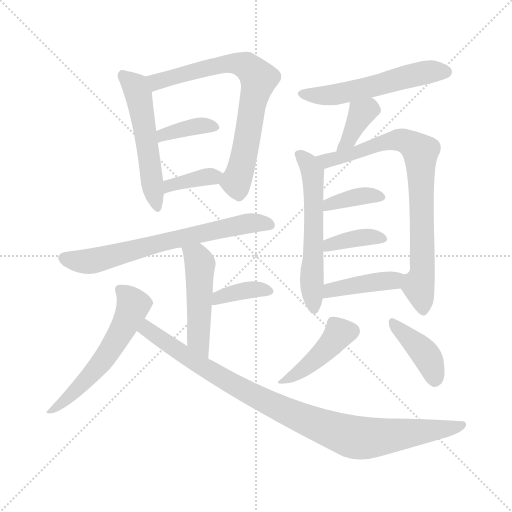
t = 0.00 s
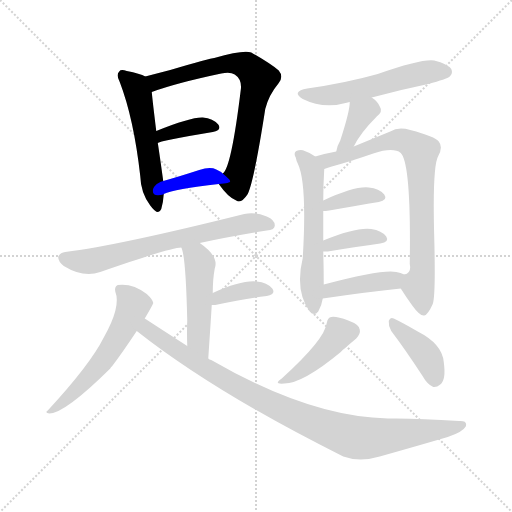
t = 2.42 s
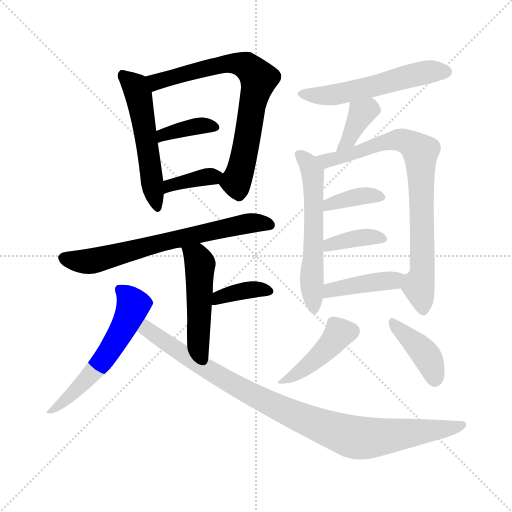
t = 4.84 s
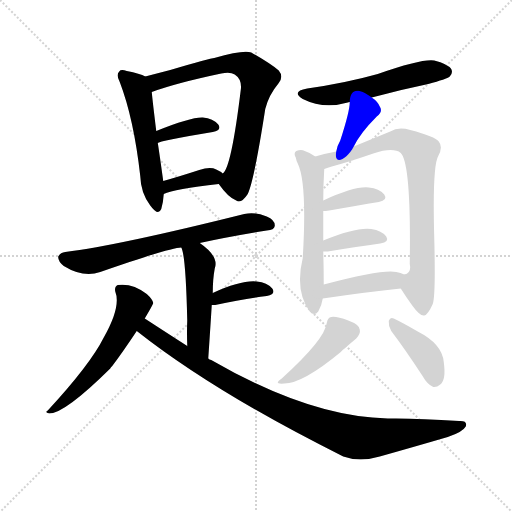
t = 7.25 s
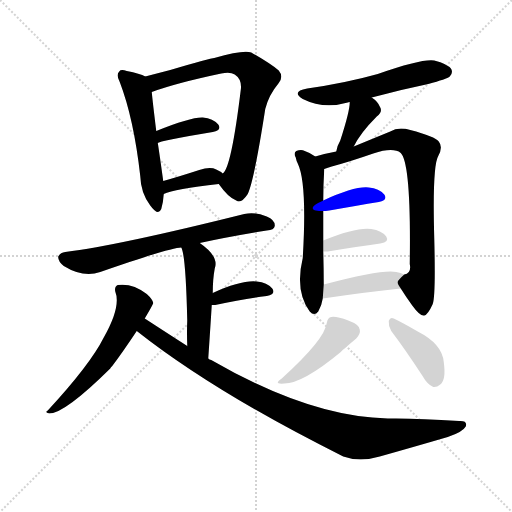
t = 9.67 s
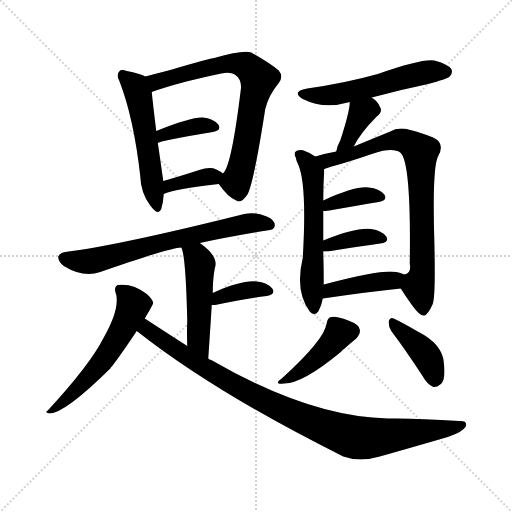
t = 12.09 s

The animated SVG that drew these frames (rendered in a browser with its animation timeline set to each time). Animation: 18 CSS @keyframes rules; one cycle of 12.09 s.

<svg version="1.1" viewBox="0 0 1024 1024" xmlns="http://www.w3.org/2000/svg">
  <g stroke="lightgray" stroke-dasharray="1,1" stroke-width="1" transform="scale(4, 4)">
    <line x1="0" y1="0" x2="256" y2="256"></line>
    <line x1="256" y1="0" x2="0" y2="256"></line>
    <line x1="128" y1="0" x2="128" y2="256"></line>
    <line x1="0" y1="128" x2="256" y2="128"></line>
  </g>
<g transform="scale(1, -1) translate(0, -900)">
   <style type="text/css">
    @keyframes keyframes0 {
      from {
       stroke: blue;
       stroke-dashoffset: 532;
       stroke-width: 128;
       }
       63% {
       animation-timing-function: step-end;
       stroke: blue;
       stroke-dashoffset: 0;
       stroke-width: 128;
       }
       to {
       stroke: black;
       stroke-width: 1024;
       }
       }
       #make-me-a-hanzi-animation-0 {
         animation: keyframes0 0.682943s both;
         animation-delay: 0.000000s;
         animation-timing-function: linear;
       }
    @keyframes keyframes1 {
      from {
       stroke: blue;
       stroke-dashoffset: 726;
       stroke-width: 128;
       }
       70% {
       animation-timing-function: step-end;
       stroke: blue;
       stroke-dashoffset: 0;
       stroke-width: 128;
       }
       to {
       stroke: black;
       stroke-width: 1024;
       }
       }
       #make-me-a-hanzi-animation-1 {
         animation: keyframes1 0.840820s both;
         animation-delay: 0.682943s;
         animation-timing-function: linear;
       }
    @keyframes keyframes2 {
      from {
       stroke: blue;
       stroke-dashoffset: 372;
       stroke-width: 128;
       }
       55% {
       animation-timing-function: step-end;
       stroke: blue;
       stroke-dashoffset: 0;
       stroke-width: 128;
       }
       to {
       stroke: black;
       stroke-width: 1024;
       }
       }
       #make-me-a-hanzi-animation-2 {
         animation: keyframes2 0.552734s both;
         animation-delay: 1.523763s;
         animation-timing-function: linear;
       }
    @keyframes keyframes3 {
      from {
       stroke: blue;
       stroke-dashoffset: 369;
       stroke-width: 128;
       }
       55% {
       animation-timing-function: step-end;
       stroke: blue;
       stroke-dashoffset: 0;
       stroke-width: 128;
       }
       to {
       stroke: black;
       stroke-width: 1024;
       }
       }
       #make-me-a-hanzi-animation-3 {
         animation: keyframes3 0.550293s both;
         animation-delay: 2.076497s;
         animation-timing-function: linear;
       }
    @keyframes keyframes4 {
      from {
       stroke: blue;
       stroke-dashoffset: 679;
       stroke-width: 128;
       }
       69% {
       animation-timing-function: step-end;
       stroke: blue;
       stroke-dashoffset: 0;
       stroke-width: 128;
       }
       to {
       stroke: black;
       stroke-width: 1024;
       }
       }
       #make-me-a-hanzi-animation-4 {
         animation: keyframes4 0.802572s both;
         animation-delay: 2.626790s;
         animation-timing-function: linear;
       }
    @keyframes keyframes5 {
      from {
       stroke: blue;
       stroke-dashoffset: 488;
       stroke-width: 128;
       }
       61% {
       animation-timing-function: step-end;
       stroke: blue;
       stroke-dashoffset: 0;
       stroke-width: 128;
       }
       to {
       stroke: black;
       stroke-width: 1024;
       }
       }
       #make-me-a-hanzi-animation-5 {
         animation: keyframes5 0.647135s both;
         animation-delay: 3.429362s;
         animation-timing-function: linear;
       }
    @keyframes keyframes6 {
      from {
       stroke: blue;
       stroke-dashoffset: 372;
       stroke-width: 128;
       }
       55% {
       animation-timing-function: step-end;
       stroke: blue;
       stroke-dashoffset: 0;
       stroke-width: 128;
       }
       to {
       stroke: black;
       stroke-width: 1024;
       }
       }
       #make-me-a-hanzi-animation-6 {
         animation: keyframes6 0.552734s both;
         animation-delay: 4.076497s;
         animation-timing-function: linear;
       }
    @keyframes keyframes7 {
      from {
       stroke: blue;
       stroke-dashoffset: 566;
       stroke-width: 128;
       }
       65% {
       animation-timing-function: step-end;
       stroke: blue;
       stroke-dashoffset: 0;
       stroke-width: 128;
       }
       to {
       stroke: black;
       stroke-width: 1024;
       }
       }
       #make-me-a-hanzi-animation-7 {
         animation: keyframes7 0.710612s both;
         animation-delay: 4.629232s;
         animation-timing-function: linear;
       }
    @keyframes keyframes8 {
      from {
       stroke: blue;
       stroke-dashoffset: 954;
       stroke-width: 128;
       }
       76% {
       animation-timing-function: step-end;
       stroke: blue;
       stroke-dashoffset: 0;
       stroke-width: 128;
       }
       to {
       stroke: black;
       stroke-width: 1024;
       }
       }
       #make-me-a-hanzi-animation-8 {
         animation: keyframes8 1.026367s both;
         animation-delay: 5.339844s;
         animation-timing-function: linear;
       }
    @keyframes keyframes9 {
      from {
       stroke: blue;
       stroke-dashoffset: 547;
       stroke-width: 128;
       }
       64% {
       animation-timing-function: step-end;
       stroke: blue;
       stroke-dashoffset: 0;
       stroke-width: 128;
       }
       to {
       stroke: black;
       stroke-width: 1024;
       }
       }
       #make-me-a-hanzi-animation-9 {
         animation: keyframes9 0.695150s both;
         animation-delay: 6.366211s;
         animation-timing-function: linear;
       }
    @keyframes keyframes10 {
      from {
       stroke: blue;
       stroke-dashoffset: 370;
       stroke-width: 128;
       }
       55% {
       animation-timing-function: step-end;
       stroke: blue;
       stroke-dashoffset: 0;
       stroke-width: 128;
       }
       to {
       stroke: black;
       stroke-width: 1024;
       }
       }
       #make-me-a-hanzi-animation-10 {
         animation: keyframes10 0.551107s both;
         animation-delay: 7.061361s;
         animation-timing-function: linear;
       }
    @keyframes keyframes11 {
      from {
       stroke: blue;
       stroke-dashoffset: 575;
       stroke-width: 128;
       }
       65% {
       animation-timing-function: step-end;
       stroke: blue;
       stroke-dashoffset: 0;
       stroke-width: 128;
       }
       to {
       stroke: black;
       stroke-width: 1024;
       }
       }
       #make-me-a-hanzi-animation-11 {
         animation: keyframes11 0.717936s both;
         animation-delay: 7.612467s;
         animation-timing-function: linear;
       }
    @keyframes keyframes12 {
      from {
       stroke: blue;
       stroke-dashoffset: 791;
       stroke-width: 128;
       }
       72% {
       animation-timing-function: step-end;
       stroke: blue;
       stroke-dashoffset: 0;
       stroke-width: 128;
       }
       to {
       stroke: black;
       stroke-width: 1024;
       }
       }
       #make-me-a-hanzi-animation-12 {
         animation: keyframes12 0.893717s both;
         animation-delay: 8.330404s;
         animation-timing-function: linear;
       }
    @keyframes keyframes13 {
      from {
       stroke: blue;
       stroke-dashoffset: 371;
       stroke-width: 128;
       }
       55% {
       animation-timing-function: step-end;
       stroke: blue;
       stroke-dashoffset: 0;
       stroke-width: 128;
       }
       to {
       stroke: black;
       stroke-width: 1024;
       }
       }
       #make-me-a-hanzi-animation-13 {
         animation: keyframes13 0.551921s both;
         animation-delay: 9.224121s;
         animation-timing-function: linear;
       }
    @keyframes keyframes14 {
      from {
       stroke: blue;
       stroke-dashoffset: 374;
       stroke-width: 128;
       }
       55% {
       animation-timing-function: step-end;
       stroke: blue;
       stroke-dashoffset: 0;
       stroke-width: 128;
       }
       to {
       stroke: black;
       stroke-width: 1024;
       }
       }
       #make-me-a-hanzi-animation-14 {
         animation: keyframes14 0.554362s both;
         animation-delay: 9.776042s;
         animation-timing-function: linear;
       }
    @keyframes keyframes15 {
      from {
       stroke: blue;
       stroke-dashoffset: 413;
       stroke-width: 128;
       }
       57% {
       animation-timing-function: step-end;
       stroke: blue;
       stroke-dashoffset: 0;
       stroke-width: 128;
       }
       to {
       stroke: black;
       stroke-width: 1024;
       }
       }
       #make-me-a-hanzi-animation-15 {
         animation: keyframes15 0.586100s both;
         animation-delay: 10.330404s;
         animation-timing-function: linear;
       }
    @keyframes keyframes16 {
      from {
       stroke: blue;
       stroke-dashoffset: 424;
       stroke-width: 128;
       }
       58% {
       animation-timing-function: step-end;
       stroke: blue;
       stroke-dashoffset: 0;
       stroke-width: 128;
       }
       to {
       stroke: black;
       stroke-width: 1024;
       }
       }
       #make-me-a-hanzi-animation-16 {
         animation: keyframes16 0.595052s both;
         animation-delay: 10.916504s;
         animation-timing-function: linear;
       }
    @keyframes keyframes17 {
      from {
       stroke: blue;
       stroke-dashoffset: 401;
       stroke-width: 128;
       }
       57% {
       animation-timing-function: step-end;
       stroke: blue;
       stroke-dashoffset: 0;
       stroke-width: 128;
       }
       to {
       stroke: black;
       stroke-width: 1024;
       }
       }
       #make-me-a-hanzi-animation-17 {
         animation: keyframes17 0.576335s both;
         animation-delay: 11.511556s;
         animation-timing-function: linear;
       }
</style>
<path d="M 290.5 747.0 Q 280.5 753.0 253.5 758.0 Q 241.5 762.0 238.5 757.0 Q 231.5 751.0 239.5 736.0 Q 267.5 663.0 280.5 548.0 Q 281.5 514.0 300.5 489.0 Q 316.5 467.0 322.5 482.0 Q 326.5 495.0 327.5 512.0 L 326.5 538.0 Q 316.5 610.0 315.5 614.0 L 312.5 638.0 Q 305.5 695.0 303.5 716.0 C 300.5 742.0 300.5 742.0 290.5 747.0 Z" fill="lightgray"></path> 
<path d="M 437.5 532.0 Q 456.5 505.0 472.5 499.0 Q 482.5 492.0 495.5 512.0 Q 508.5 540.0 530.5 682.0 Q 537.5 710.0 557.5 734.0 Q 567.5 747.0 557.5 759.0 Q 542.5 772.0 502.5 795.0 Q 487.5 801.0 428.5 784.0 Q 421.5 784.0 340.5 760.0 Q 313.5 753.0 290.5 747.0 C 261.5 739.0 275.5 706.0 303.5 716.0 Q 352.5 734.0 442.5 753.0 Q 460.5 757.0 469.5 751.0 Q 484.5 741.0 481.5 720.0 Q 462.5 564.0 445.5 553.0 C 434.5 536.0 434.5 536.0 437.5 532.0 Z" fill="lightgray"></path> 
<path d="M 315.5 614.0 Q 318.5 618.0 425.5 636.0 Q 444.5 640.0 436.5 651.0 Q 426.5 663.0 405.5 665.0 Q 381.5 666.0 312.5 638.0 C 284.5 627.0 288.5 602.0 315.5 614.0 Z" fill="lightgray"></path> 
<path d="M 327.5 512.0 Q 348.5 522.0 437.5 532.0 C 466.5 535.0 466.5 535.0 445.5 553.0 Q 441.5 557.0 432.5 561.0 Q 420.5 567.0 398.5 560.0 Q 358.5 547.0 326.5 538.0 C 297.5 530.0 299.5 500.0 327.5 512.0 Z" fill="lightgray"></path> 
<path d="M 399.5 414.0 Q 459.5 427.0 533.5 439.0 Q 548.5 440.0 549.5 448.0 Q 550.5 460.0 533.5 467.0 Q 509.5 477.0 488.5 472.0 Q 236.5 409.0 130.5 396.0 Q 120.5 395.0 116.5 387.0 Q 115.5 378.0 127.5 368.0 Q 166.5 344.0 200.5 356.0 Q 341.5 405.0 362.5 405.0 L 399.5 414.0 Z" fill="lightgray"></path> 
<path d="M 416.5 183.0 Q 420.5 241.0 423.5 290.0 L 425.5 314.0 Q 425.5 342.0 429.5 363.0 Q 438.5 387.0 399.5 414.0 C 375.5 432.0 352.5 433.0 362.5 405.0 Q 371.5 390.0 374.5 259.0 Q 373.5 237.0 374.5 208.0 C 375.5 178.0 414.5 153.0 416.5 183.0 Z" fill="lightgray"></path> 
<path d="M 423.5 290.0 Q 426.5 290.0 430.5 290.0 Q 488.5 302.0 533.5 308.0 Q 552.5 312.0 544.5 323.0 Q 534.5 335.0 513.5 337.0 Q 482.5 340.0 425.5 314.0 C 398.5 302.0 393.5 290.0 423.5 290.0 Z" fill="lightgray"></path> 
<path d="M 289.5 263.0 Q 305.5 290.0 306.5 294.0 Q 305.5 301.0 293.5 312.0 Q 265.5 334.0 235.5 330.0 Q 228.5 327.0 230.5 317.0 Q 242.5 287.0 207.5 225.0 Q 180.5 171.0 95.5 79.0 Q 88.5 75.0 98.5 73.0 Q 129.5 73.0 220.5 163.0 Q 221.5 166.0 224.5 168.0 Q 243.5 193.0 273.5 238.0 L 289.5 263.0 Z" fill="lightgray"></path> 
<path d="M 273.5 238.0 Q 429.5 115.0 686.5 -13.0 Q 719.5 -25.0 759.5 -13.0 Q 823.5 5.0 895.5 26.0 Q 925.5 36.0 931.5 47.0 Q 935.5 59.0 918.5 58.0 Q 830.5 64.0 775.5 63.0 Q 619.5 66.0 422.5 180.0 Q 418.5 181.0 416.5 183.0 L 374.5 208.0 Q 332.5 235.0 289.5 263.0 C 264.5 279.0 249.5 256.0 273.5 238.0 Z" fill="lightgray"></path> 
<path d="M 743.5 705.0 Q 798.5 720.0 856.5 732.0 Q 893.5 742.0 899.5 747.0 Q 906.5 754.0 902.5 762.0 Q 895.5 772.0 868.5 779.0 Q 844.5 783.0 755.5 752.0 Q 691.5 734.0 614.5 723.0 Q 581.5 717.0 605.5 702.0 Q 647.5 681.0 695.5 695.0 Q 696.5 696.0 699.5 696.0 L 743.5 705.0 Z" fill="lightgray"></path> 
<path d="M 707.5 607.0 Q 720.5 634.0 753.5 667.0 Q 766.5 677.0 759.5 687.0 Q 755.5 697.0 743.5 705.0 C 719.5 723.0 700.5 726.0 699.5 696.0 Q 699.5 677.0 680.5 619.0 Q 674.5 609.0 672.5 597.0 C 666.5 568.0 693.5 580.0 707.5 607.0 Z" fill="lightgray"></path> 
<path d="M 630.5 587.0 Q 621.5 594.0 609.5 598.0 Q 602.5 602.0 592.5 598.0 Q 586.5 594.0 591.5 585.0 Q 592.5 579.0 595.5 573.0 Q 614.5 534.0 605.5 384.0 Q 589.5 318.0 619.5 277.0 Q 628.5 267.0 636.5 277.0 Q 643.5 289.0 645.5 303.0 L 647.5 331.0 Q 647.5 364.0 646.5 397.0 L 646.5 419.0 Q 646.5 453.0 646.5 478.0 L 646.5 499.0 Q 646.5 530.0 648.5 562.0 C 649.5 575.0 649.5 575.0 630.5 587.0 Z" fill="lightgray"></path> 
<path d="M 801.5 323.0 Q 811.5 307.0 824.5 289.0 Q 840.5 267.0 848.5 269.0 Q 855.5 270.0 865.5 292.0 Q 871.5 308.0 868.5 424.0 Q 864.5 568.0 876.5 588.0 Q 886.5 606.0 877.5 617.0 Q 870.5 627.0 820.5 640.0 Q 796.5 647.0 780.5 637.0 Q 741.5 621.0 707.5 607.0 L 672.5 597.0 Q 650.5 593.0 630.5 587.0 C 601.5 579.0 619.5 553.0 648.5 562.0 Q 655.5 565.0 663.5 567.0 Q 700.5 577.0 746.5 593.0 Q 786.5 606.0 801.5 594.0 Q 822.5 573.0 819.5 372.0 Q 823.5 353.0 808.5 351.0 C 792.5 336.0 792.5 336.0 801.5 323.0 Z" fill="lightgray"></path> 
<path d="M 646.5 478.0 Q 650.5 478.0 658.5 479.0 Q 715.5 489.0 757.5 496.0 Q 776.5 500.0 768.5 511.0 Q 758.5 523.0 737.5 525.0 Q 709.5 528.0 646.5 499.0 C 619.5 487.0 616.5 477.0 646.5 478.0 Z" fill="lightgray"></path> 
<path d="M 646.5 397.0 Q 649.5 397.0 655.5 397.0 Q 715.5 407.0 760.5 413.0 Q 779.5 416.0 772.5 427.0 Q 763.5 439.0 742.5 442.0 Q 712.5 446.0 646.5 419.0 C 618.5 408.0 616.5 397.0 646.5 397.0 Z" fill="lightgray"></path> 
<path d="M 645.5 303.0 Q 733.5 316.0 801.5 323.0 C 831.5 326.0 835.5 338.0 808.5 351.0 Q 801.5 355.0 792.5 356.0 Q 765.5 362.0 647.5 331.0 C 618.5 323.0 615.5 299.0 645.5 303.0 Z" fill="lightgray"></path> 
<path d="M 653.5 254.0 Q 649.5 221.0 563.5 143.0 Q 545.5 131.0 568.5 133.0 Q 605.5 133.0 681.5 196.0 Q 681.5 197.0 712.5 223.0 Q 721.5 233.0 719.5 241.0 Q 718.5 251.0 696.5 259.0 Q 672.5 268.0 662.5 266.0 Q 655.5 265.0 653.5 254.0 Z" fill="lightgray"></path> 
<path d="M 782.5 238.0 Q 810.5 201.0 844.5 149.0 Q 854.5 131.0 866.5 126.0 Q 873.5 125.0 880.5 131.0 Q 892.5 140.0 887.5 176.0 Q 884.5 212.0 835.5 237.0 Q 804.5 255.0 787.5 263.0 Q 780.5 267.0 777.5 258.0 Q 776.5 248.0 782.5 238.0 Z" fill="lightgray"></path> 
      <clipPath id="make-me-a-hanzi-clip-0">
      <path d="M 290.5 747.0 Q 280.5 753.0 253.5 758.0 Q 241.5 762.0 238.5 757.0 Q 231.5 751.0 239.5 736.0 Q 267.5 663.0 280.5 548.0 Q 281.5 514.0 300.5 489.0 Q 316.5 467.0 322.5 482.0 Q 326.5 495.0 327.5 512.0 L 326.5 538.0 Q 316.5 610.0 315.5 614.0 L 312.5 638.0 Q 305.5 695.0 303.5 716.0 C 300.5 742.0 300.5 742.0 290.5 747.0 Z" fill="lightgray"></path>
      </clipPath>
      <path clip-path="url(#make-me-a-hanzi-clip-0)" d="M 246.5 749.0 L 270.5 727.0 L 277.5 708.0 L 312.5 488.0 " fill="none" id="make-me-a-hanzi-animation-0" stroke-dasharray="404 808" stroke-linecap="round"></path>

      <clipPath id="make-me-a-hanzi-clip-1">
      <path d="M 437.5 532.0 Q 456.5 505.0 472.5 499.0 Q 482.5 492.0 495.5 512.0 Q 508.5 540.0 530.5 682.0 Q 537.5 710.0 557.5 734.0 Q 567.5 747.0 557.5 759.0 Q 542.5 772.0 502.5 795.0 Q 487.5 801.0 428.5 784.0 Q 421.5 784.0 340.5 760.0 Q 313.5 753.0 290.5 747.0 C 261.5 739.0 275.5 706.0 303.5 716.0 Q 352.5 734.0 442.5 753.0 Q 460.5 757.0 469.5 751.0 Q 484.5 741.0 481.5 720.0 Q 462.5 564.0 445.5 553.0 C 434.5 536.0 434.5 536.0 437.5 532.0 Z" fill="lightgray"></path>
      </clipPath>
      <path clip-path="url(#make-me-a-hanzi-clip-1)" d="M 297.5 744.0 L 316.5 737.0 L 379.5 757.0 L 463.5 774.0 L 495.5 766.0 L 517.5 743.0 L 505.5 703.0 L 492.5 608.0 L 472.5 535.0 L 478.5 516.0 " fill="none" id="make-me-a-hanzi-animation-1" stroke-dasharray="598 1196" stroke-linecap="round"></path>

      <clipPath id="make-me-a-hanzi-clip-2">
      <path d="M 315.5 614.0 Q 318.5 618.0 425.5 636.0 Q 444.5 640.0 436.5 651.0 Q 426.5 663.0 405.5 665.0 Q 381.5 666.0 312.5 638.0 C 284.5 627.0 288.5 602.0 315.5 614.0 Z" fill="lightgray"></path>
      </clipPath>
      <path clip-path="url(#make-me-a-hanzi-clip-2)" d="M 319.5 622.0 L 326.5 632.0 L 374.5 644.0 L 428.5 645.0 " fill="none" id="make-me-a-hanzi-animation-2" stroke-dasharray="244 488" stroke-linecap="round"></path>

      <clipPath id="make-me-a-hanzi-clip-3">
      <path d="M 327.5 512.0 Q 348.5 522.0 437.5 532.0 C 466.5 535.0 466.5 535.0 445.5 553.0 Q 441.5 557.0 432.5 561.0 Q 420.5 567.0 398.5 560.0 Q 358.5 547.0 326.5 538.0 C 297.5 530.0 299.5 500.0 327.5 512.0 Z" fill="lightgray"></path>
      </clipPath>
      <path clip-path="url(#make-me-a-hanzi-clip-3)" d="M 329.5 519.0 L 339.5 529.0 L 435.5 551.0 " fill="none" id="make-me-a-hanzi-animation-3" stroke-dasharray="241 482" stroke-linecap="round"></path>

      <clipPath id="make-me-a-hanzi-clip-4">
      <path d="M 399.5 414.0 Q 459.5 427.0 533.5 439.0 Q 548.5 440.0 549.5 448.0 Q 550.5 460.0 533.5 467.0 Q 509.5 477.0 488.5 472.0 Q 236.5 409.0 130.5 396.0 Q 120.5 395.0 116.5 387.0 Q 115.5 378.0 127.5 368.0 Q 166.5 344.0 200.5 356.0 Q 341.5 405.0 362.5 405.0 L 399.5 414.0 Z" fill="lightgray"></path>
      </clipPath>
      <path clip-path="url(#make-me-a-hanzi-clip-4)" d="M 125.5 384.0 L 187.5 378.0 L 482.5 452.0 L 539.5 451.0 " fill="none" id="make-me-a-hanzi-animation-4" stroke-dasharray="551 1102" stroke-linecap="round"></path>

      <clipPath id="make-me-a-hanzi-clip-5">
      <path d="M 416.5 183.0 Q 420.5 241.0 423.5 290.0 L 425.5 314.0 Q 425.5 342.0 429.5 363.0 Q 438.5 387.0 399.5 414.0 C 375.5 432.0 352.5 433.0 362.5 405.0 Q 371.5 390.0 374.5 259.0 Q 373.5 237.0 374.5 208.0 C 375.5 178.0 414.5 153.0 416.5 183.0 Z" fill="lightgray"></path>
      </clipPath>
      <path clip-path="url(#make-me-a-hanzi-clip-5)" d="M 368.5 405.0 L 398.5 376.0 L 396.5 221.0 L 414.5 191.0 " fill="none" id="make-me-a-hanzi-animation-5" stroke-dasharray="360 720" stroke-linecap="round"></path>

      <clipPath id="make-me-a-hanzi-clip-6">
      <path d="M 423.5 290.0 Q 426.5 290.0 430.5 290.0 Q 488.5 302.0 533.5 308.0 Q 552.5 312.0 544.5 323.0 Q 534.5 335.0 513.5 337.0 Q 482.5 340.0 425.5 314.0 C 398.5 302.0 393.5 290.0 423.5 290.0 Z" fill="lightgray"></path>
      </clipPath>
      <path clip-path="url(#make-me-a-hanzi-clip-6)" d="M 427.5 296.0 L 439.5 307.0 L 472.5 316.0 L 517.5 322.0 L 536.5 317.0 " fill="none" id="make-me-a-hanzi-animation-6" stroke-dasharray="244 488" stroke-linecap="round"></path>

      <clipPath id="make-me-a-hanzi-clip-7">
      <path d="M 289.5 263.0 Q 305.5 290.0 306.5 294.0 Q 305.5 301.0 293.5 312.0 Q 265.5 334.0 235.5 330.0 Q 228.5 327.0 230.5 317.0 Q 242.5 287.0 207.5 225.0 Q 180.5 171.0 95.5 79.0 Q 88.5 75.0 98.5 73.0 Q 129.5 73.0 220.5 163.0 Q 221.5 166.0 224.5 168.0 Q 243.5 193.0 273.5 238.0 L 289.5 263.0 Z" fill="lightgray"></path>
      </clipPath>
      <path clip-path="url(#make-me-a-hanzi-clip-7)" d="M 243.5 320.0 L 266.5 287.0 L 239.5 231.0 L 183.5 151.0 L 132.5 100.0 L 101.5 78.0 " fill="none" id="make-me-a-hanzi-animation-7" stroke-dasharray="438 876" stroke-linecap="round"></path>

      <clipPath id="make-me-a-hanzi-clip-8">
      <path d="M 273.5 238.0 Q 429.5 115.0 686.5 -13.0 Q 719.5 -25.0 759.5 -13.0 Q 823.5 5.0 895.5 26.0 Q 925.5 36.0 931.5 47.0 Q 935.5 59.0 918.5 58.0 Q 830.5 64.0 775.5 63.0 Q 619.5 66.0 422.5 180.0 Q 418.5 181.0 416.5 183.0 L 374.5 208.0 Q 332.5 235.0 289.5 263.0 C 264.5 279.0 249.5 256.0 273.5 238.0 Z" fill="lightgray"></path>
      </clipPath>
      <path clip-path="url(#make-me-a-hanzi-clip-8)" d="M 291.5 253.0 L 294.5 242.0 L 330.5 215.0 L 492.5 116.0 L 612.5 59.0 L 696.5 28.0 L 756.5 25.0 L 899.5 42.0 L 923.5 50.0 " fill="none" id="make-me-a-hanzi-animation-8" stroke-dasharray="826 1652" stroke-linecap="round"></path>

      <clipPath id="make-me-a-hanzi-clip-9">
      <path d="M 743.5 705.0 Q 798.5 720.0 856.5 732.0 Q 893.5 742.0 899.5 747.0 Q 906.5 754.0 902.5 762.0 Q 895.5 772.0 868.5 779.0 Q 844.5 783.0 755.5 752.0 Q 691.5 734.0 614.5 723.0 Q 581.5 717.0 605.5 702.0 Q 647.5 681.0 695.5 695.0 Q 696.5 696.0 699.5 696.0 L 743.5 705.0 Z" fill="lightgray"></path>
      </clipPath>
      <path clip-path="url(#make-me-a-hanzi-clip-9)" d="M 607.5 714.0 L 617.5 709.0 L 669.5 710.0 L 839.5 753.0 L 891.5 756.0 " fill="none" id="make-me-a-hanzi-animation-9" stroke-dasharray="419 838" stroke-linecap="round"></path>

      <clipPath id="make-me-a-hanzi-clip-10">
      <path d="M 707.5 607.0 Q 720.5 634.0 753.5 667.0 Q 766.5 677.0 759.5 687.0 Q 755.5 697.0 743.5 705.0 C 719.5 723.0 700.5 726.0 699.5 696.0 Q 699.5 677.0 680.5 619.0 Q 674.5 609.0 672.5 597.0 C 666.5 568.0 693.5 580.0 707.5 607.0 Z" fill="lightgray"></path>
      </clipPath>
      <path clip-path="url(#make-me-a-hanzi-clip-10)" d="M 748.5 680.0 L 737.5 682.0 L 723.5 674.0 L 697.5 620.0 L 677.5 602.0 " fill="none" id="make-me-a-hanzi-animation-10" stroke-dasharray="242 484" stroke-linecap="round"></path>

      <clipPath id="make-me-a-hanzi-clip-11">
      <path d="M 630.5 587.0 Q 621.5 594.0 609.5 598.0 Q 602.5 602.0 592.5 598.0 Q 586.5 594.0 591.5 585.0 Q 592.5 579.0 595.5 573.0 Q 614.5 534.0 605.5 384.0 Q 589.5 318.0 619.5 277.0 Q 628.5 267.0 636.5 277.0 Q 643.5 289.0 645.5 303.0 L 647.5 331.0 Q 647.5 364.0 646.5 397.0 L 646.5 419.0 Q 646.5 453.0 646.5 478.0 L 646.5 499.0 Q 646.5 530.0 648.5 562.0 C 649.5 575.0 649.5 575.0 630.5 587.0 Z" fill="lightgray"></path>
      </clipPath>
      <path clip-path="url(#make-me-a-hanzi-clip-11)" d="M 598.5 591.0 L 615.5 575.0 L 625.5 555.0 L 623.5 338.0 L 628.5 282.0 " fill="none" id="make-me-a-hanzi-animation-11" stroke-dasharray="447 894" stroke-linecap="round"></path>

      <clipPath id="make-me-a-hanzi-clip-12">
      <path d="M 801.5 323.0 Q 811.5 307.0 824.5 289.0 Q 840.5 267.0 848.5 269.0 Q 855.5 270.0 865.5 292.0 Q 871.5 308.0 868.5 424.0 Q 864.5 568.0 876.5 588.0 Q 886.5 606.0 877.5 617.0 Q 870.5 627.0 820.5 640.0 Q 796.5 647.0 780.5 637.0 Q 741.5 621.0 707.5 607.0 L 672.5 597.0 Q 650.5 593.0 630.5 587.0 C 601.5 579.0 619.5 553.0 648.5 562.0 Q 655.5 565.0 663.5 567.0 Q 700.5 577.0 746.5 593.0 Q 786.5 606.0 801.5 594.0 Q 822.5 573.0 819.5 372.0 Q 823.5 353.0 808.5 351.0 C 792.5 336.0 792.5 336.0 801.5 323.0 Z" fill="lightgray"></path>
      </clipPath>
      <path clip-path="url(#make-me-a-hanzi-clip-12)" d="M 638.5 583.0 L 654.5 579.0 L 794.5 620.0 L 826.5 609.0 L 840.5 597.0 L 845.5 367.0 L 836.5 329.0 L 846.5 279.0 " fill="none" id="make-me-a-hanzi-animation-12" stroke-dasharray="663 1326" stroke-linecap="round"></path>

      <clipPath id="make-me-a-hanzi-clip-13">
      <path d="M 646.5 478.0 Q 650.5 478.0 658.5 479.0 Q 715.5 489.0 757.5 496.0 Q 776.5 500.0 768.5 511.0 Q 758.5 523.0 737.5 525.0 Q 709.5 528.0 646.5 499.0 C 619.5 487.0 616.5 477.0 646.5 478.0 Z" fill="lightgray"></path>
      </clipPath>
      <path clip-path="url(#make-me-a-hanzi-clip-13)" d="M 652.5 483.0 L 660.5 494.0 L 722.5 507.0 L 760.5 505.0 " fill="none" id="make-me-a-hanzi-animation-13" stroke-dasharray="243 486" stroke-linecap="round"></path>

      <clipPath id="make-me-a-hanzi-clip-14">
      <path d="M 646.5 397.0 Q 649.5 397.0 655.5 397.0 Q 715.5 407.0 760.5 413.0 Q 779.5 416.0 772.5 427.0 Q 763.5 439.0 742.5 442.0 Q 712.5 446.0 646.5 419.0 C 618.5 408.0 616.5 397.0 646.5 397.0 Z" fill="lightgray"></path>
      </clipPath>
      <path clip-path="url(#make-me-a-hanzi-clip-14)" d="M 651.5 403.0 L 661.5 411.0 L 718.5 425.0 L 764.5 422.0 " fill="none" id="make-me-a-hanzi-animation-14" stroke-dasharray="246 492" stroke-linecap="round"></path>

      <clipPath id="make-me-a-hanzi-clip-15">
      <path d="M 645.5 303.0 Q 733.5 316.0 801.5 323.0 C 831.5 326.0 835.5 338.0 808.5 351.0 Q 801.5 355.0 792.5 356.0 Q 765.5 362.0 647.5 331.0 C 618.5 323.0 615.5 299.0 645.5 303.0 Z" fill="lightgray"></path>
      </clipPath>
      <path clip-path="url(#make-me-a-hanzi-clip-15)" d="M 653.5 309.0 L 662.5 322.0 L 801.5 345.0 " fill="none" id="make-me-a-hanzi-animation-15" stroke-dasharray="285 570" stroke-linecap="round"></path>

      <clipPath id="make-me-a-hanzi-clip-16">
      <path d="M 653.5 254.0 Q 649.5 221.0 563.5 143.0 Q 545.5 131.0 568.5 133.0 Q 605.5 133.0 681.5 196.0 Q 681.5 197.0 712.5 223.0 Q 721.5 233.0 719.5 241.0 Q 718.5 251.0 696.5 259.0 Q 672.5 268.0 662.5 266.0 Q 655.5 265.0 653.5 254.0 Z" fill="lightgray"></path>
      </clipPath>
      <path clip-path="url(#make-me-a-hanzi-clip-16)" d="M 704.5 238.0 L 679.5 234.0 L 631.5 182.0 L 572.5 141.0 " fill="none" id="make-me-a-hanzi-animation-16" stroke-dasharray="296 592" stroke-linecap="round"></path>

      <clipPath id="make-me-a-hanzi-clip-17">
      <path d="M 782.5 238.0 Q 810.5 201.0 844.5 149.0 Q 854.5 131.0 866.5 126.0 Q 873.5 125.0 880.5 131.0 Q 892.5 140.0 887.5 176.0 Q 884.5 212.0 835.5 237.0 Q 804.5 255.0 787.5 263.0 Q 780.5 267.0 777.5 258.0 Q 776.5 248.0 782.5 238.0 Z" fill="lightgray"></path>
      </clipPath>
      <path clip-path="url(#make-me-a-hanzi-clip-17)" d="M 785.5 254.0 L 848.5 195.0 L 865.5 164.0 L 868.5 141.0 " fill="none" id="make-me-a-hanzi-animation-17" stroke-dasharray="273 546" stroke-linecap="round"></path>

</g>
</svg>
